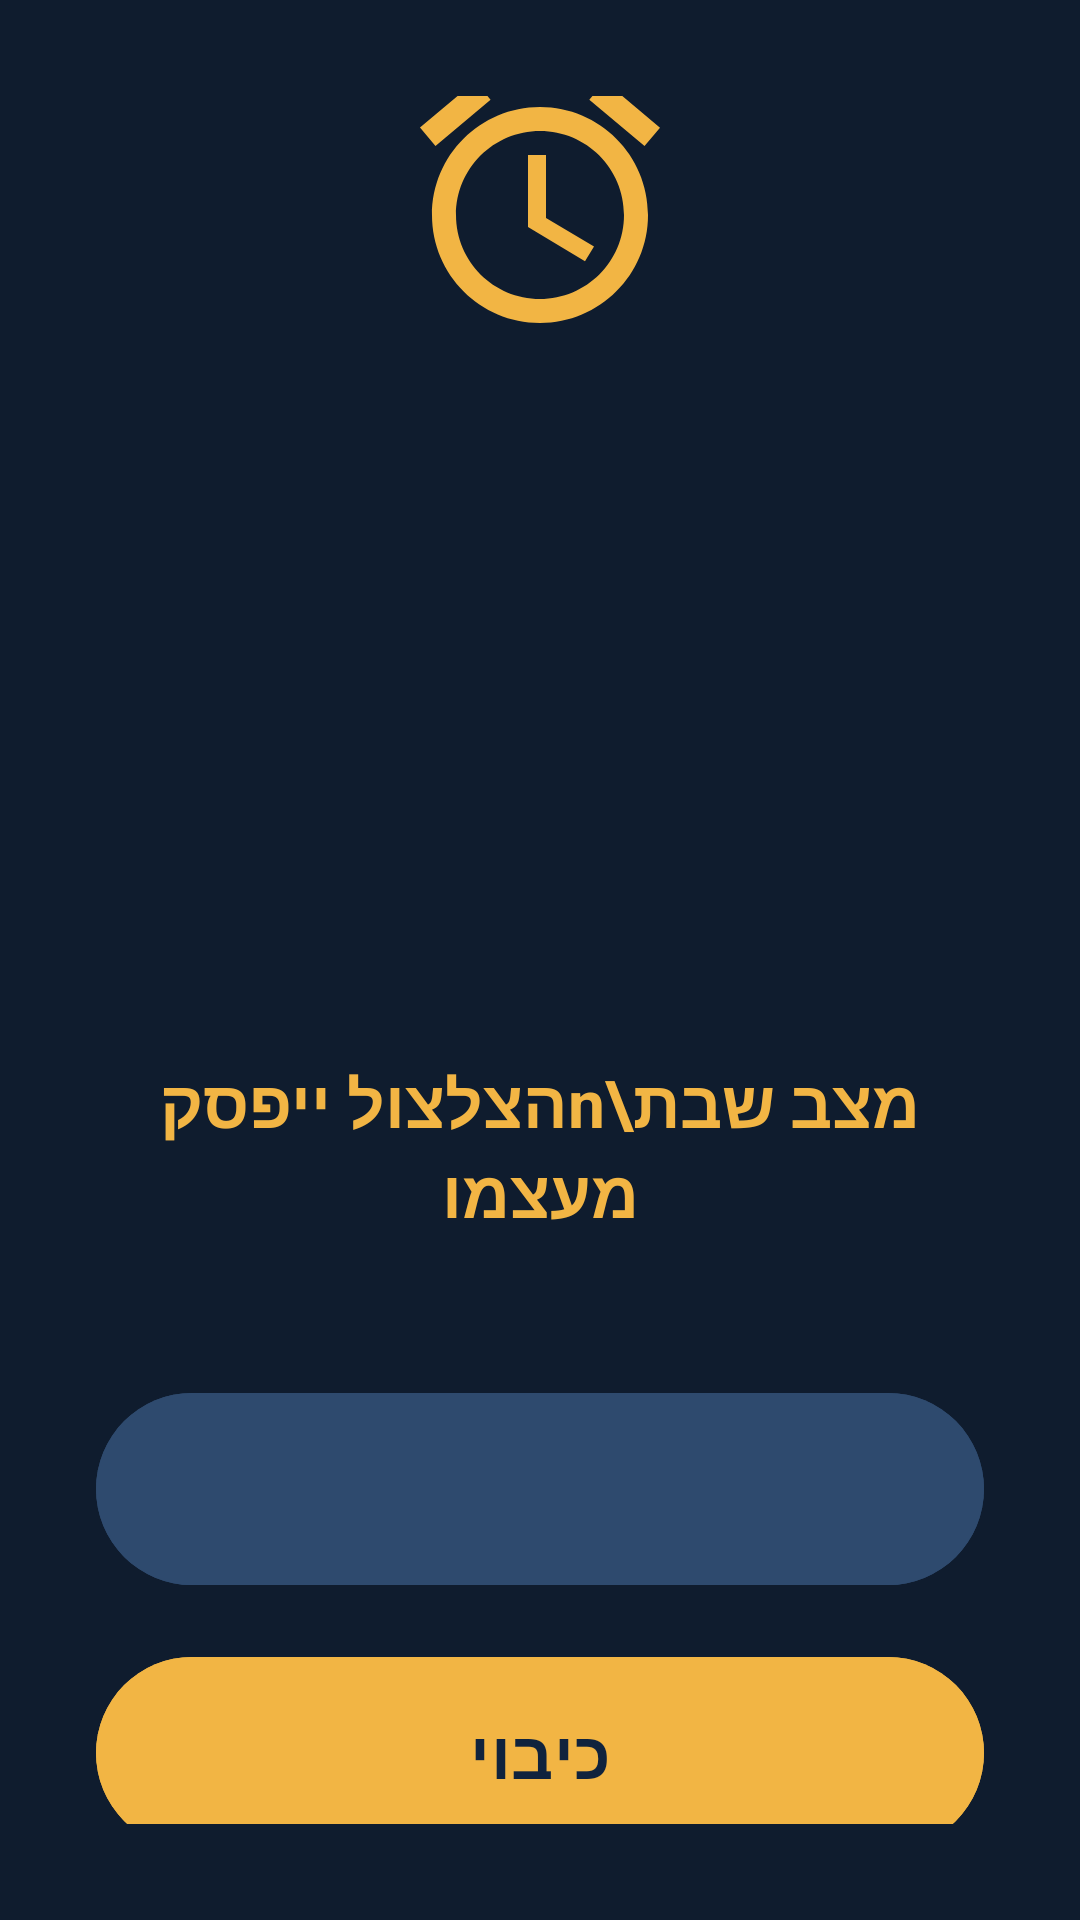

Reconstruct the res/layout file that produces this screen, plus the resources it refers to.
<!-- AndroidManifest.xml: activity theme Theme.ShabatAlarm.Ring -->
<!-- res/layout/activity_ring.xml -->
<?xml version="1.0" encoding="utf-8"?>
<LinearLayout xmlns:android="http://schemas.android.com/apk/res/android"
    android:layout_width="match_parent"
    android:layout_height="match_parent"
    android:background="@color/ring_bg"
    android:gravity="center"
    android:layoutDirection="rtl"
    android:orientation="vertical"
    android:padding="32dp">

    <ImageView
        android:layout_width="96dp"
        android:layout_height="96dp"
        android:contentDescription="@null"
        android:src="@drawable/ic_alarm"
        android:tint="@color/ring_accent" />

    <TextView
        android:id="@+id/ringClock"
        android:layout_width="wrap_content"
        android:layout_height="wrap_content"
        android:layout_marginTop="16dp"
        android:textColor="#FFFFFF"
        android:textSize="84sp"
        android:textStyle="bold" />

    <TextView
        android:id="@+id/ringLabel"
        android:layout_width="wrap_content"
        android:layout_height="wrap_content"
        android:textColor="#E6EEF8"
        android:textSize="26sp" />

    <TextView
        android:id="@+id/ringCountdown"
        android:layout_width="wrap_content"
        android:layout_height="wrap_content"
        android:layout_marginTop="12dp"
        android:textColor="#A9B8CC"
        android:textSize="16sp" />

    <TextView
        android:id="@+id/shabbatNote"
        android:layout_width="match_parent"
        android:layout_height="wrap_content"
        android:layout_marginTop="40dp"
        android:gravity="center"
        android:text="מצב שבת\nהצלצול ייפסק מעצמו"
        android:textColor="@color/ring_accent"
        android:textSize="22sp"
        android:textStyle="bold" />

    <Button
        android:id="@+id/btnSnooze"
        android:layout_width="match_parent"
        android:layout_height="72dp"
        android:layout_marginTop="48dp"
        android:backgroundTint="#2E4A6E"
        android:textColor="#FFFFFF"
        android:textSize="20sp" />

    <Button
        android:id="@+id/btnStop"
        android:layout_width="match_parent"
        android:layout_height="72dp"
        android:layout_marginTop="16dp"
        android:backgroundTint="@color/ring_accent"
        android:text="כיבוי"
        android:textColor="#10233D"
        android:textSize="22sp"
        android:textStyle="bold" />
</LinearLayout>
<!-- resources referenced by this layout -->
<resources>
  <color name="ring_accent">#F2B544</color>
  <color name="ring_bg">#0F1C2E</color>
  <!-- drawable ic_alarm (drawable) -->
  <?xml version="1.0" encoding="utf-8"?>
  <vector xmlns:android="http://schemas.android.com/apk/res/android"
      android:width="24dp" android:height="24dp" android:viewportWidth="24" android:viewportHeight="24">
      <path android:fillColor="#FFFFFFFF"
          android:pathData="M22,5.72l-4.6,-3.86 -1.29,1.53 4.6,3.86L22,5.72zM7.88,3.39L6.6,1.86 2,5.71l1.29,1.53 4.59,-3.85zM12.5,8L11,8v6l4.75,2.85 0.75,-1.23 -4,-2.37L12.5,8zM12,4c-4.97,0 -9,4.03 -9,9s4.02,9 9,9c4.97,0 9,-4.03 9,-9s-4.03,-9 -9,-9zM12,20c-3.87,0 -7,-3.13 -7,-7s3.13,-7 7,-7 7,3.13 7,7 -3.13,7 -7,7z"/>
  </vector>
  <style name="Theme.ShabatAlarm.Ring" parent="Theme.Material3.Dark.NoActionBar">
          <item name="colorPrimary">@color/ring_accent</item>
          <item name="android:windowBackground">@color/ring_bg</item>
          <item name="android:statusBarColor">@color/ring_bg</item>
          <item name="android:navigationBarColor">@color/ring_bg</item>
      </style>
</resources>
